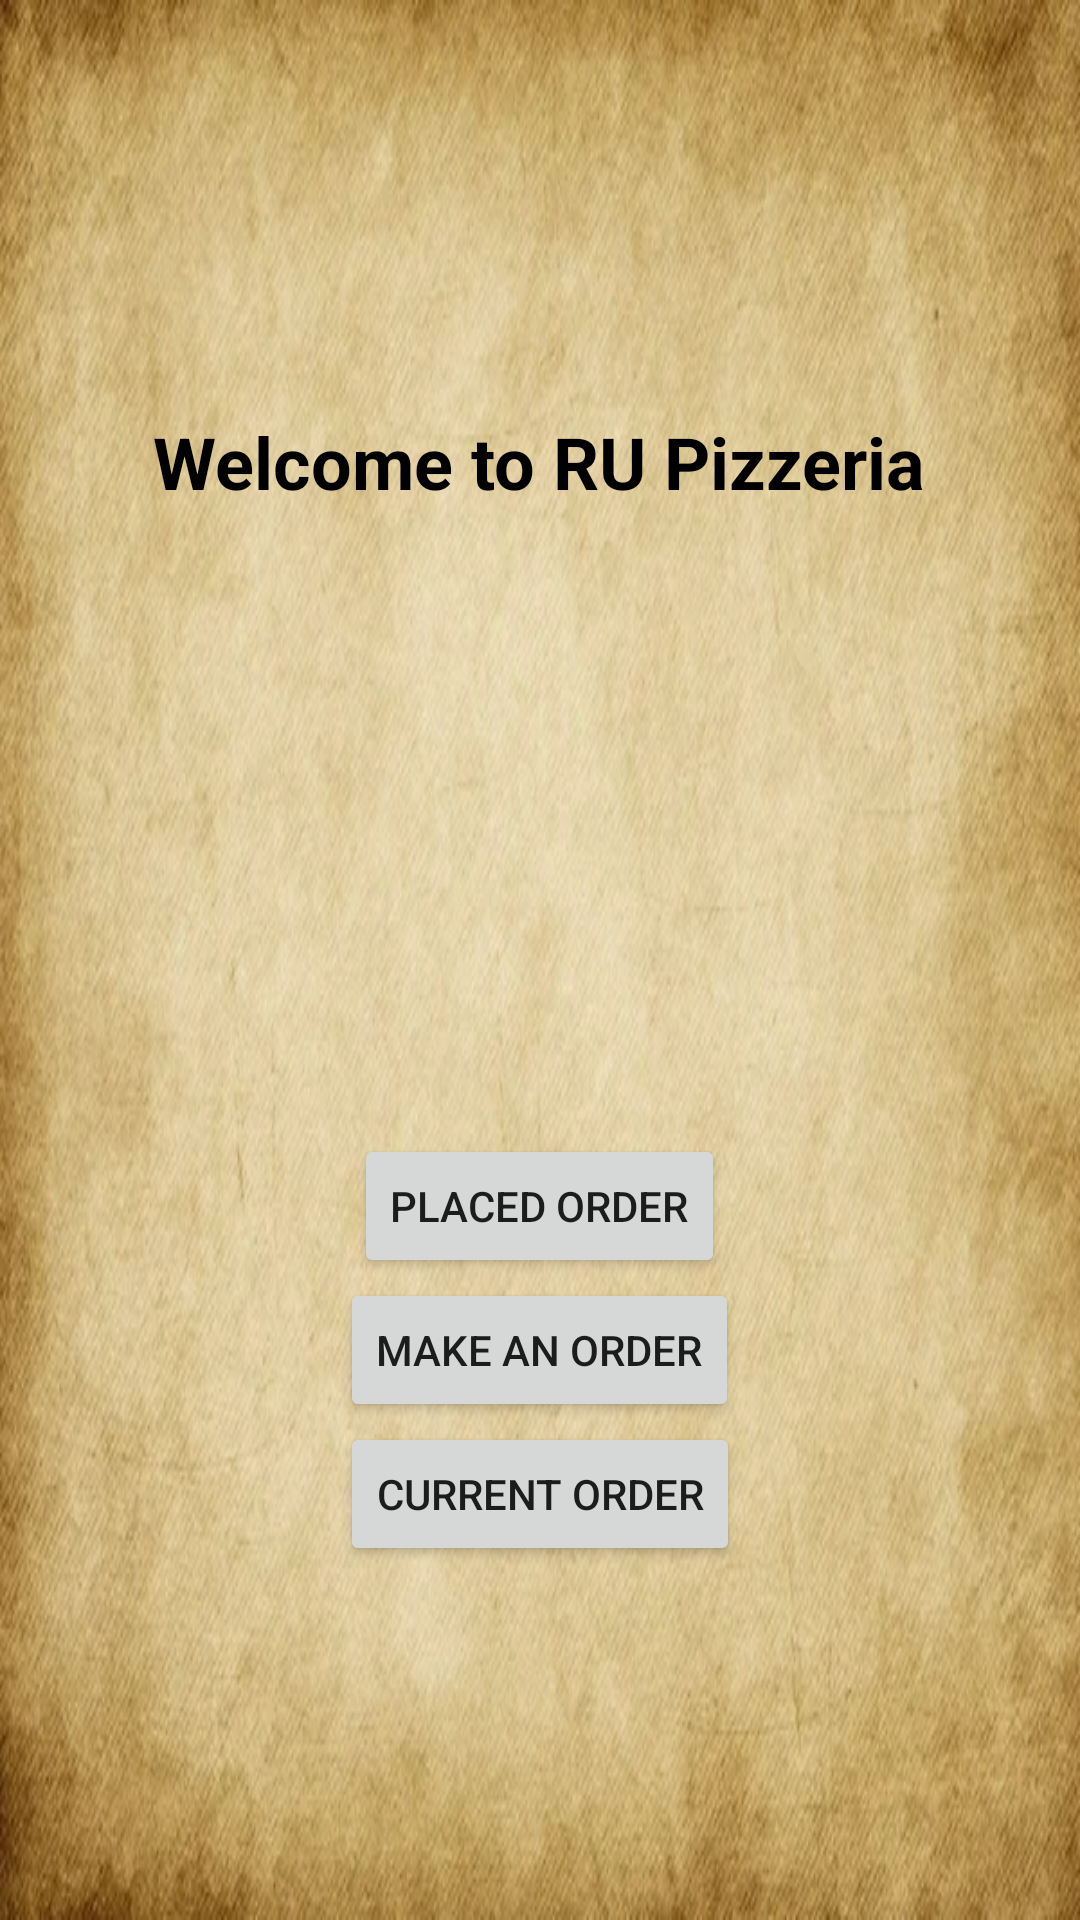

The Android layout XML behind this screen, and the referenced resources:
<!-- AndroidManifest.xml: application theme Theme.RUPizzeria -->
<!-- res/layout/activity_main.xml -->
<?xml version="1.0" encoding="utf-8"?>
<LinearLayout xmlns:android="http://schemas.android.com/apk/res/android"

    xmlns:tools="http://schemas.android.com/tools"
    xmlns:app="http://schemas.android.com/apk/res-auto"
    tools:context=".MainActivity"
    android:layout_width="match_parent"
    android:layout_height="match_parent"
    android:background="@drawable/background"
    android:gravity="center"
    android:orientation="vertical">

    
    <TextView
        android:id="@+id/tvWelcome"
        android:layout_width="wrap_content"
        android:layout_height="wrap_content"
        android:layout_marginTop="20dp"
        android:text="Welcome to RU Pizzeria"
        android:textColor="@android:color/black"
        android:textSize="24sp"
        android:textStyle="bold"
        app:layout_constraintEnd_toEndOf="parent"
        app:layout_constraintStart_toStartOf="parent"
        app:layout_constraintTop_toTopOf="parent" />

    
    <ImageView
        android:id="@+id/imgMain"
        android:layout_width="350dp"
        android:layout_height="172dp"
        android:layout_marginTop="16dp"
        android:layout_marginBottom="20dp"
        android:contentDescription="Pizza Image"
        android:src="@drawable/rutgers_logo"
        app:layout_constraintEnd_toEndOf="parent"
        app:layout_constraintStart_toStartOf="parent"
        app:layout_constraintTop_toBottomOf="@id/tvWelcome" />
        <Button
            android:id="@+id/placedOrders"
            android:layout_width="wrap_content"
            android:layout_height="wrap_content"
            android:text="@string/placed_order" />

        <Button
            android:id="@+id/makeOrder"
            android:layout_width="wrap_content"
            android:layout_height="wrap_content"
            android:text="@string/make_an_order" />

        <Button
            android:id="@+id/currentOrder"
            android:layout_width="wrap_content"
            android:layout_height="wrap_content"
            android:text="@string/current_order" />
    </LinearLayout>
<!-- resources referenced by this layout -->
<resources>
  <!-- drawable background: png bitmap (drawable, 445518 bytes) -->
  <string name="current_order">Current Order</string>
  <string name="make_an_order">Make an Order</string>
  <string name="placed_order">Placed Order</string>
  <style name="Theme.RUPizzeria" parent="Theme.MaterialComponents.DayNight.DarkActionBar">
          
          <item name="colorPrimary">@color/purple_500</item>
          <item name="colorPrimaryVariant">@color/purple_700</item>
          <item name="colorOnPrimary">@color/white</item>
          
          <item name="colorSecondary">@color/teal_200</item>
          <item name="colorSecondaryVariant">@color/teal_700</item>
          <item name="colorOnSecondary">@color/black</item>
          
          <item name="android:statusBarColor">?attr/colorPrimaryVariant</item>
          
      </style>
  <!-- not gathered from this repository: default colours our renderer supplied (Android Studio template values) -->
  <color name="purple_500">#FF6200EE</color>
  <color name="purple_700">#FF3700B3</color>
  <color name="teal_200">#FF03DAC5</color>
  <color name="teal_700">#FF018786</color>
  <color name="black">#FF000000</color>
  <color name="white">#FFFFFFFF</color>
</resources>
